Image classification data set "BOT_EMPTY" (andrewsimonds14/Highway-Simulation on GitHub). Class labels (2): bot present, empty.

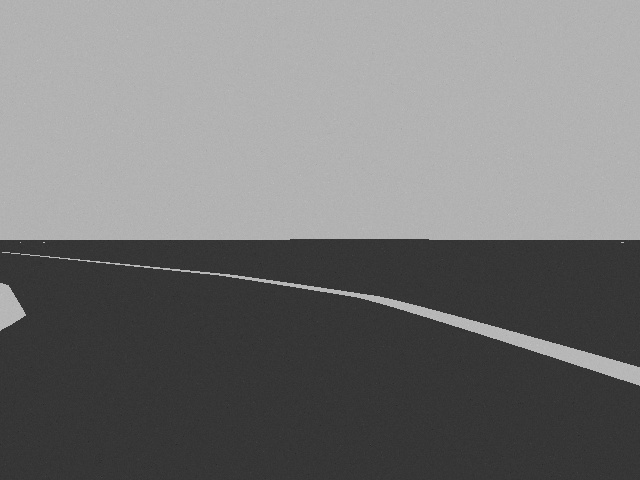
Label: empty

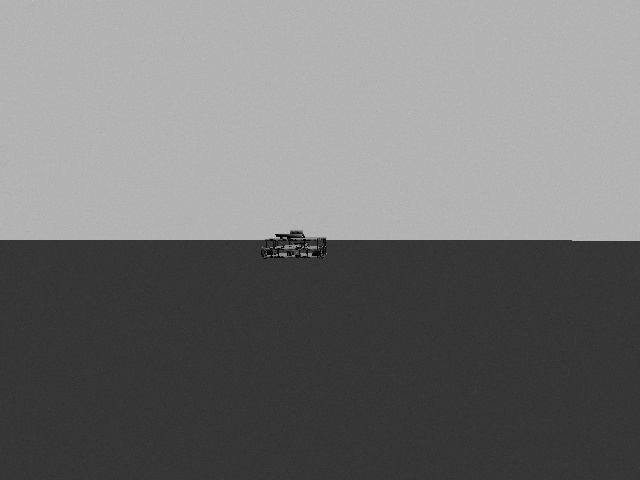
Label: bot present

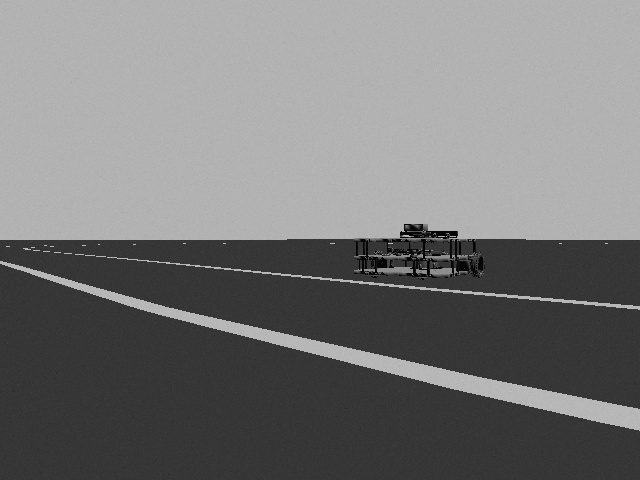
Label: bot present

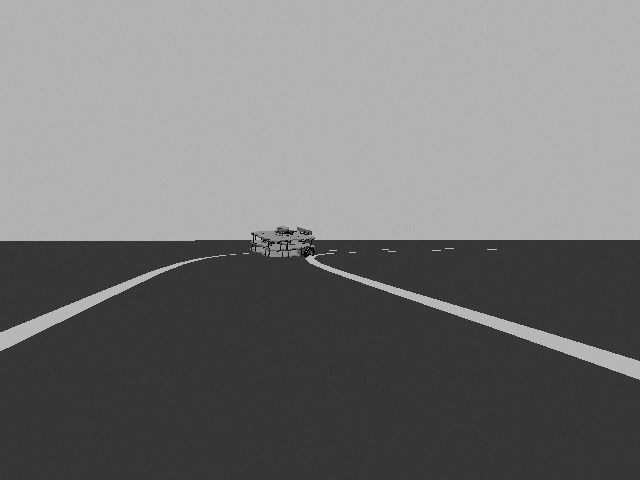
Label: bot present

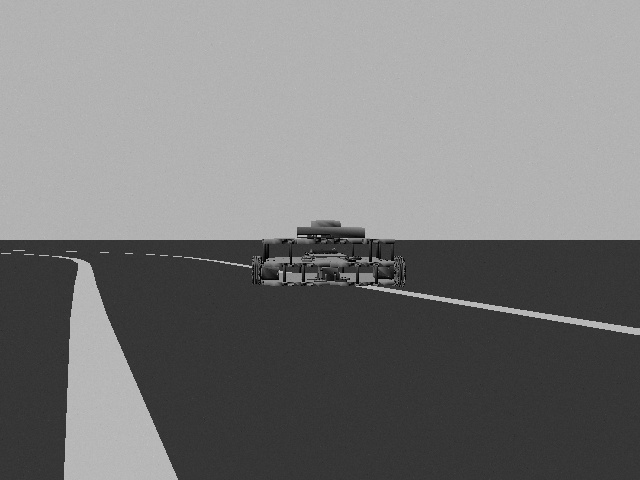
Label: bot present

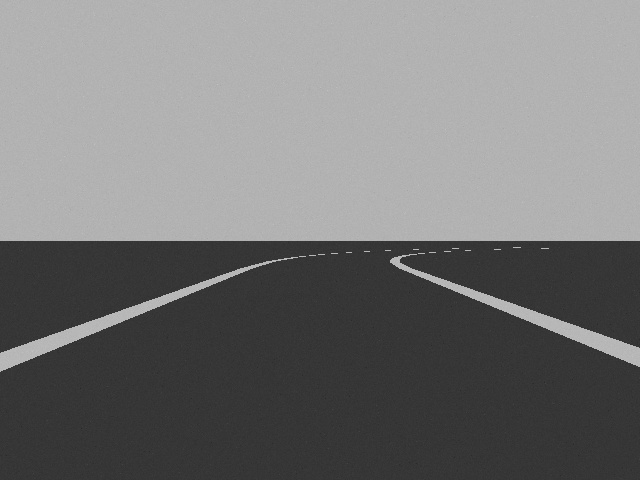
Label: empty
